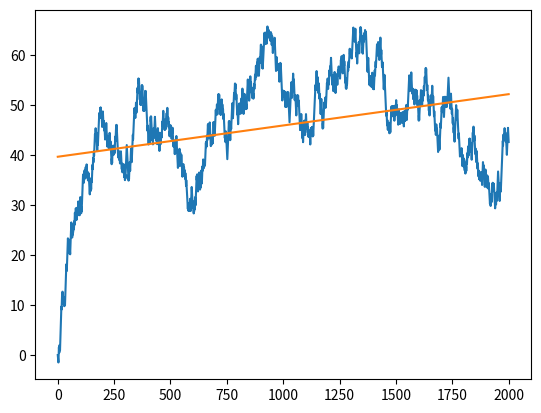

Here is the Python script that generated this plot:
# -*- coding: utf-8 -*-
"""
Created on Tue May  9 01:01:58 2017

[redacted]
"""

import matplotlib.pyplot as plt
from random import randint
import numpy as np

#initialize the array
price = []
time = []

#time of stock over time
t = 0

#create the starting point
price.append(0)
time.append(t)

#pick a random int between 0 and 1
rand = randint(0,1)

#change to the appropriate step
if rand == 0:
    rand = -1
else:
    rand = 1

#drift velocity
def vel(time):
    if time > 20 and time < 100:
        return 0.5
    else: 
        return -0.3
    
    
#potential
def potential(time):
    return 0.01*(50 - price[time-1])

#perform walk
while t<2000:
    rand = randint(0,1)
    if rand == 0:
        rand = -1
    else:
        rand = 1
    t=t+1
    time.append(t)
    price.append(price[t-1]+rand+potential(t))
    
#plot results as well as regression line    
plt.plot(time, price)
linetool = np.polyfit(time, price, 1)
line = np.poly1d(linetool)
plt.plot(line(time))
plt.show()



